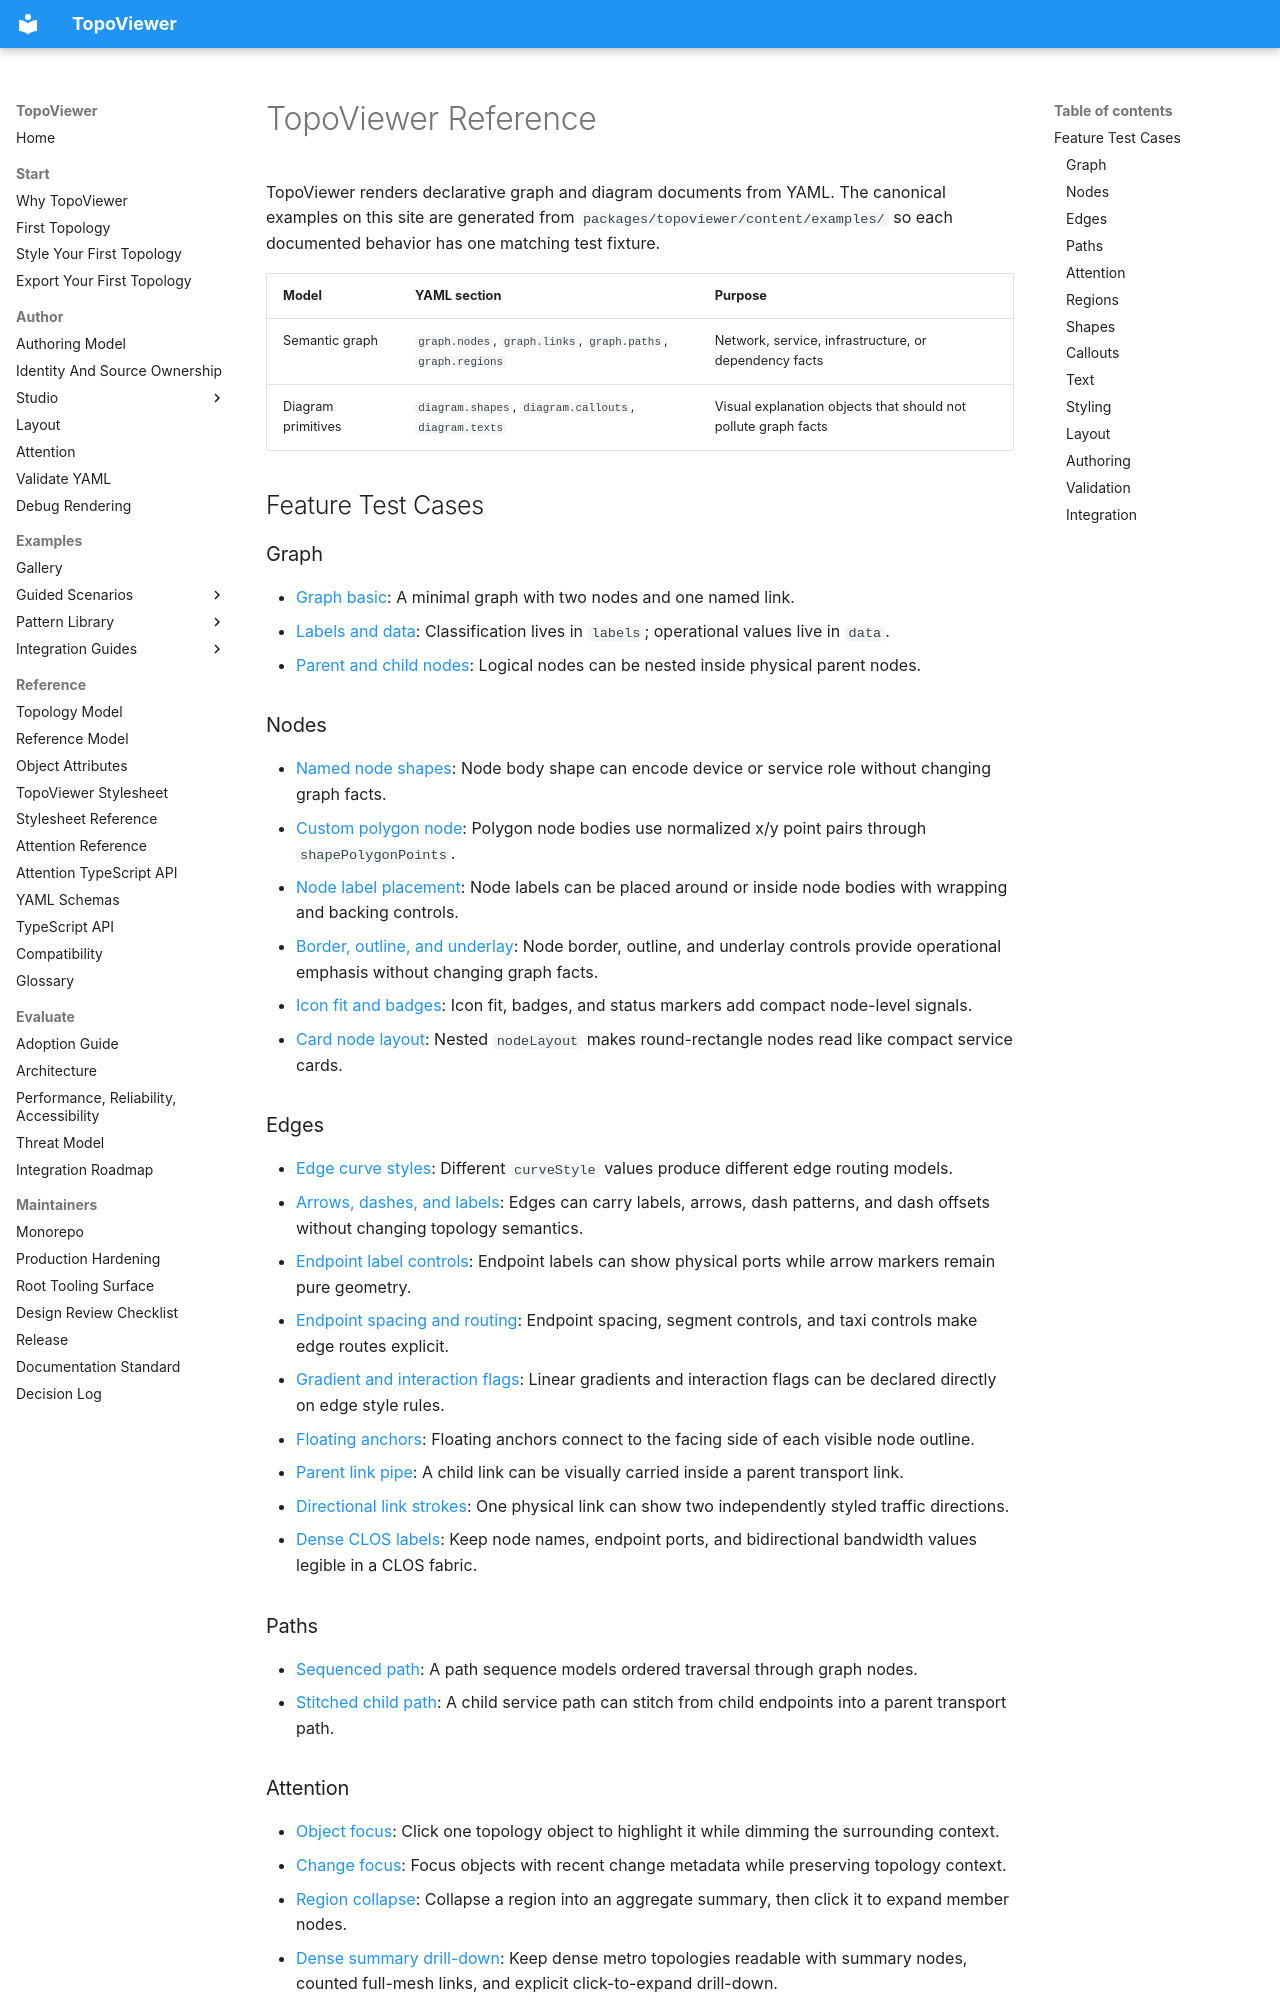

repository: asadarafat/topoviewer · page: topoviewer/index.html · generator: mkdocs

# TopoViewer Reference

TopoViewer renders declarative graph and diagram documents from YAML. The canonical examples on this site are generated from `packages/topoviewer/content/examples/` so each documented behavior has one matching test fixture.

| Model | YAML section | Purpose |
|---|---|---|
| Semantic graph | `graph.nodes`, `graph.links`, `graph.paths`, `graph.regions` | Network, service, infrastructure, or dependency facts |
| Diagram primitives | `diagram.shapes`, `diagram.callouts`, `diagram.texts` | Visual explanation objects that should not pollute graph facts |

## Feature Test Cases

### Graph

- [Graph basic](examples/graph/basic/index.md): A minimal graph with two nodes and one named link.
- [Labels and data](examples/graph/labels-and-data/index.md): Classification lives in `labels`; operational values live in `data`.
- [Parent and child nodes](examples/graph/parent-child-nodes/index.md): Logical nodes can be nested inside physical parent nodes.

### Nodes

- [Named node shapes](examples/nodes/named-node-shapes/index.md): Node body shape can encode device or service role without changing graph facts.
- [Custom polygon node](examples/nodes/custom-polygon-shape/index.md): Polygon node bodies use normalized x/y point pairs through `shapePolygonPoints`.
- [Node label placement](examples/nodes/label-placement/index.md): Node labels can be placed around or inside node bodies with wrapping and backing controls.
- [Border, outline, and underlay](examples/nodes/border-outline-underlay/index.md): Node border, outline, and underlay controls provide operational emphasis without changing graph facts.
- [Icon fit and badges](examples/nodes/icon-fit-and-badges/index.md): Icon fit, badges, and status markers add compact node-level signals.
- [Card node layout](examples/nodes/card-node-layout/index.md): Nested `nodeLayout` makes round-rectangle nodes read like compact service cards.

### Edges

- [Edge curve styles](examples/edges/curve-styles/index.md): Different `curveStyle` values produce different edge routing models.
- [Arrows, dashes, and labels](examples/edges/arrows-dashes-labels/index.md): Edges can carry labels, arrows, dash patterns, and dash offsets without changing topology semantics.
- [Endpoint label controls](examples/edges/endpoint-label-controls/index.md): Endpoint labels can show physical ports while arrow markers remain pure geometry.
- [Endpoint spacing and routing](examples/edges/endpoint-spacing-routing/index.md): Endpoint spacing, segment controls, and taxi controls make edge routes explicit.
- [Gradient and interaction flags](examples/edges/gradient-and-interaction/index.md): Linear gradients and interaction flags can be declared directly on edge style rules.
- [Floating anchors](examples/edges/floating-anchors/index.md): Floating anchors connect to the facing side of each visible node outline.
- [Parent link pipe](examples/edges/parent-link-pipe/index.md): A child link can be visually carried inside a parent transport link.
- [Directional link strokes](examples/edges/directional-link-strokes/index.md): One physical link can show two independently styled traffic directions.
- [Dense CLOS labels](examples/edges/dense-clos-labels/index.md): Keep node names, endpoint ports, and bidirectional bandwidth values legible in a CLOS fabric.

### Paths

- [Sequenced path](examples/paths/sequenced-path/index.md): A path sequence models ordered traversal through graph nodes.
- [Stitched child path](examples/paths/stitched-child-path/index.md): A child service path can stitch from child endpoints into a parent transport path.
